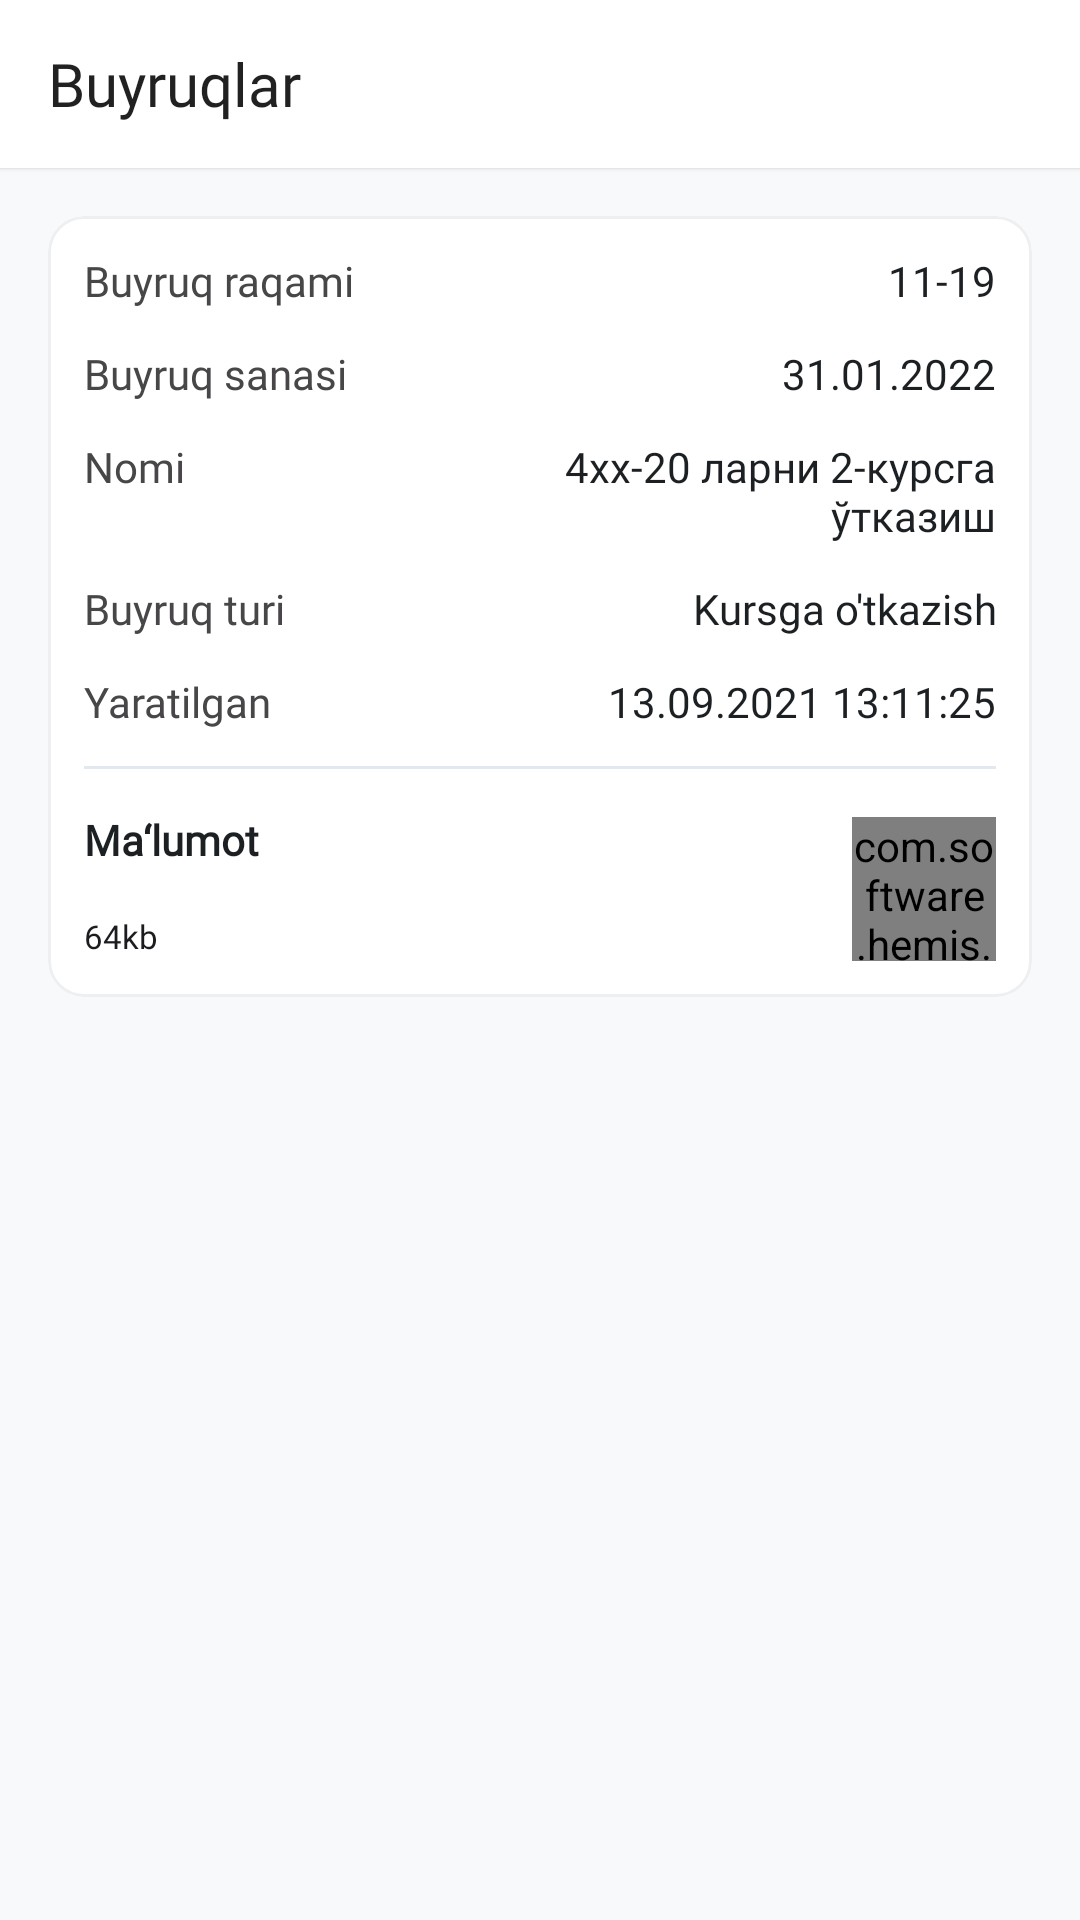

Android layout source for this screen:
<!-- AndroidManifest.xml: application theme Theme.Hemis -->
<!-- res/layout/fragment_orders.xml -->
<androidx.constraintlayout.widget.ConstraintLayout xmlns:android="http://schemas.android.com/apk/res/android"
    xmlns:app="http://schemas.android.com/apk/res-auto"
    xmlns:tools="http://schemas.android.com/tools"
    android:layout_width="match_parent"
    android:layout_height="match_parent"
    android:background="@color/color_main_background"
    tools:context="com.software.hemis.presenter.other.data.information.ReferenceFragment">

    <com.google.android.material.appbar.AppBarLayout
        android:id="@+id/appbar"
        android:layout_width="match_parent"
        android:layout_height="wrap_content"
        android:background="@color/white"
        android:elevation="1dp"
        app:elevation="1dp"
        app:layout_constraintTop_toTopOf="parent">

        <com.google.android.material.appbar.MaterialToolbar
            android:id="@+id/toolbar"
            android:layout_width="match_parent"
            android:layout_height="match_parent"
            app:navigationIcon="@drawable/ic_back"
            app:popupTheme="@style/ThemeOverlay.AppCompat.Light"
            app:title="Buyruqlar"
            app:titleTextAppearance="@style/ToolbarNormalTitle" />
    </com.google.android.material.appbar.AppBarLayout>

    <com.google.android.material.card.MaterialCardView
        android:id="@+id/mcv_details"
        android:layout_width="match_parent"
        android:layout_height="wrap_content"
        android:layout_marginHorizontal="16dp"
        android:layout_marginTop="16dp"
        android:elevation="0dp"
        android:padding="12dp"
        app:cardCornerRadius="12dp"
        app:cardElevation="0dp"
        app:layout_constraintLeft_toLeftOf="parent"
        app:layout_constraintRight_toRightOf="parent"
        app:layout_constraintTop_toBottomOf="@id/appbar"
        app:strokeColor="@color/stroke_card"
        app:strokeWidth="1dp">

        <androidx.constraintlayout.widget.ConstraintLayout
            android:layout_width="match_parent"
            android:layout_height="match_parent">

            <TextView
                android:id="@+id/tv_order_num"
                android:layout_width="wrap_content"
                android:layout_height="wrap_content"
                android:layout_marginStart="12dp"
                android:fontFamily="@font/regular"
                android:text="@string/buyruq_raqami"
                android:textColor="@color/color_text_secondary_dark"
                android:textSize="14sp"
                app:layout_constraintLeft_toLeftOf="parent"
                app:layout_constraintTop_toTopOf="@id/tv_order_num_1" />

            <TextView
                android:id="@+id/tv_order_num_1"
                android:layout_width="0dp"
                android:layout_height="wrap_content"
                android:layout_marginTop="12dp"
                android:layout_marginEnd="12dp"
                android:fontFamily="@font/regular"
                android:gravity="end"
                android:maxLines="2"
                android:text="11-19"
                android:textColor="@color/black_lite"
                android:textSize="14sp"
                app:layout_constraintRight_toRightOf="parent"
                app:layout_constraintTop_toTopOf="parent"
                app:layout_constraintWidth_percent="0.55"
                tools:ignore="HardcodedText" />

            <TextView
                android:id="@+id/tv_order_date"
                android:layout_width="wrap_content"
                android:layout_height="wrap_content"
                android:layout_marginStart="12dp"
                android:fontFamily="@font/regular"
                android:text="@string/buyruq_sanasi"
                android:textColor="@color/color_text_secondary_dark"
                android:textSize="14sp"
                app:layout_constraintLeft_toLeftOf="parent"
                app:layout_constraintTop_toTopOf="@id/tv_order_date_1" />

            <TextView
                android:id="@+id/tv_order_date_1"
                android:layout_width="0dp"
                android:layout_height="wrap_content"
                android:layout_marginTop="12dp"
                android:layout_marginEnd="12dp"
                android:fontFamily="@font/regular"
                android:gravity="end"
                android:maxLines="2"
                android:text="	31.01.2022"
                android:textColor="@color/black_lite"
                android:textSize="14sp"
                app:layout_constraintRight_toRightOf="parent"
                app:layout_constraintTop_toBottomOf="@id/tv_order_num_1"
                app:layout_constraintWidth_percent="0.55"
                tools:ignore="HardcodedText" />

            <TextView
                android:id="@+id/tv_name"
                android:layout_width="wrap_content"
                android:layout_height="wrap_content"
                android:layout_marginStart="12dp"
                android:fontFamily="@font/regular"
                android:text="@string/nomi"
                android:textColor="@color/color_text_secondary_dark"
                android:textSize="14sp"
                app:layout_constraintLeft_toLeftOf="parent"
                app:layout_constraintTop_toTopOf="@id/tv_name_1" />

            <TextView
                android:id="@+id/tv_name_1"
                android:layout_width="0dp"
                android:layout_height="wrap_content"
                android:layout_marginTop="12dp"
                android:layout_marginEnd="12dp"
                android:fontFamily="@font/regular"
                android:gravity="end"
                android:maxLines="2"
                android:text="	4xx-20 ларни 2-курсга ўтказиш"
                android:textColor="@color/black_lite"
                android:textSize="14sp"
                app:layout_constraintRight_toRightOf="parent"
                app:layout_constraintTop_toBottomOf="@id/tv_order_date_1"
                app:layout_constraintWidth_percent="0.6"
                tools:ignore="HardcodedText" />

            <TextView
                android:id="@+id/tv_order_type"
                android:layout_width="wrap_content"
                android:layout_height="wrap_content"
                android:layout_marginStart="12dp"
                android:fontFamily="@font/regular"
                android:text="@string/buyruq_turi"
                android:textColor="@color/color_text_secondary_dark"
                android:textSize="14sp"
                app:layout_constraintLeft_toLeftOf="parent"
                app:layout_constraintTop_toTopOf="@id/tv_order_type_1" />

            <TextView
                android:id="@+id/tv_order_type_1"
                android:layout_width="0dp"
                android:layout_height="wrap_content"
                android:layout_marginTop="12dp"
                android:layout_marginEnd="12dp"
                android:fontFamily="@font/regular"
                android:gravity="end"
                android:maxLines="2"
                android:text="Kursga o'tkazish"
                android:textColor="@color/black_lite"
                android:textSize="14sp"
                app:layout_constraintRight_toRightOf="parent"
                app:layout_constraintTop_toBottomOf="@id/tv_name_1"
                app:layout_constraintWidth_percent="0.6"
                tools:ignore="HardcodedText" />

            <TextView
                android:id="@+id/tv_created"
                android:layout_width="wrap_content"
                android:layout_height="wrap_content"
                android:layout_marginStart="12dp"
                android:fontFamily="@font/regular"
                android:text="@string/yaratilgan"
                android:textColor="@color/color_text_secondary_dark"
                android:textSize="14sp"
                app:layout_constraintLeft_toLeftOf="parent"
                app:layout_constraintTop_toTopOf="@id/tv_created_1" />

            <TextView
                android:id="@+id/tv_created_1"
                android:layout_width="0dp"
                android:layout_height="wrap_content"
                android:layout_marginTop="12dp"
                android:layout_marginEnd="12dp"
                android:layout_marginBottom="12dp"
                android:fontFamily="@font/regular"
                android:gravity="end"
                android:maxLines="2"
                android:text="13.09.2021 13:11:25"
                android:textColor="@color/black_lite"
                android:textSize="14sp"
                app:layout_constraintRight_toRightOf="parent"
                app:layout_constraintTop_toBottomOf="@id/tv_order_type_1"
                app:layout_constraintWidth_percent="0.6"
                tools:ignore="HardcodedText" />

            <View
                android:id="@+id/view_divider"
                android:layout_width="0dp"
                android:layout_height="1dp"
                android:layout_marginHorizontal="12dp"
                android:background="@color/color_card_stroke"
                android:layout_marginTop="12dp"
                app:layout_constraintRight_toRightOf="parent"
                app:layout_constraintLeft_toLeftOf="parent"
                app:layout_constraintTop_toBottomOf="@id/tv_created"/>

            <TextView
                android:id="@+id/tv_data"
                android:layout_width="0dp"
                android:layout_height="wrap_content"
                android:layout_marginTop="12dp"
                android:layout_marginStart="12dp"
                android:fontFamily="@font/regular"
                android:paddingTop="2dp"
                android:text="Ma‘lumot"
                android:textColor="@color/black_lite"
                android:textSize="14sp"
                android:textStyle="bold"
                app:layout_constraintTop_toBottomOf="@id/view_divider"
                app:layout_constraintRight_toRightOf="parent"
                app:layout_constraintLeft_toLeftOf="parent"
                app:layout_constraintHorizontal_bias="0"
                app:layout_constraintWidth_percent="0.7"
                tools:ignore="HardcodedText" />

            <TextView
                android:id="@+id/tv_size"
                android:layout_width="0dp"
                android:layout_height="wrap_content"
                android:fontFamily="@font/regular"
                android:paddingTop="2dp"
                android:layout_marginStart="12dp"
                android:text="64kb"
                android:textColor="@color/black_dark"
                android:textSize="11sp"
                app:layout_constraintBottom_toBottomOf="parent"
                app:layout_constraintHorizontal_bias="0"
                app:layout_constraintWidth_percent="0.7"
                app:layout_constraintLeft_toLeftOf="parent"
                app:layout_constraintRight_toRightOf="parent"
                app:layout_constraintTop_toBottomOf="@id/tv_data"
                tools:ignore="HardcodedText" />

            <com.software.hemis.utils.customView.ProgressView
                android:id="@+id/fab_download"
                android:layout_width="48dp"
                android:layout_height="48dp"
                android:layout_marginTop="4dp"
                android:layout_marginBottom="12dp"
                android:layout_marginEnd="12dp"
                android:elevation="0dp"
                app:layout_constraintBottom_toBottomOf="parent"
                app:layout_constraintRight_toRightOf="parent"
                app:layout_constraintTop_toTopOf="@id/tv_data" />

        </androidx.constraintlayout.widget.ConstraintLayout>
    </com.google.android.material.card.MaterialCardView>


</androidx.constraintlayout.widget.ConstraintLayout>
<!-- resources referenced by this layout -->
<resources>
  <color name="black_dark">#1C1B1F</color>
  <color name="black_lite">#1C2023</color>
  <color name="color_card_stroke">#E2E8F0</color>
  <color name="color_main_background">#F8F9FB</color>
  <color name="color_text_secondary_dark">#484649</color>
  <color name="stroke_card">#EEEFF1</color>
  <color name="white">#FFFFFFFF</color>
  <string name="buyruq_raqami">Buyruq raqami</string>
  <string name="buyruq_sanasi">Buyruq sanasi</string>
  <string name="buyruq_turi">Buyruq turi</string>
  <string name="nomi">Nomi</string>
  <string name="yaratilgan">Yaratilgan</string>
  <style name="ToolbarNormalTitle">
          <item name="android:textSize">20sp</item>
          <item name="fontFamily">@font/medium</item>
      </style>
  <style name="Theme.Hemis" parent="Theme.MaterialComponents.DayNight.NoActionBar">
          <item name="android:fitsSystemWindows">true</item>
          
          <item name="colorPrimary">@color/purple_500</item>
          <item name="colorPrimaryVariant">@color/purple_700</item>
          <item name="colorOnPrimary">@color/white</item>
          
          <item name="colorSecondary">@color/teal_200</item>
          <item name="colorSecondaryVariant">@color/teal_700</item>
          <item name="colorOnSecondary">@color/black</item>
          
          <item name="android:statusBarColor" tools:targetApi="l">@color/white</item>
          <item name="android:windowLightStatusBar" tools:targetApi="m">true</item>
  
          <item name="android:overScrollMode">never</item>
          
      </style>
  <color name="purple_500">#FF6200EE</color>
  <color name="purple_700">#FF3700B3</color>
  <color name="teal_200">#FF03DAC5</color>
  <color name="teal_700">#FF018786</color>
  <color name="black">#FF000000</color>
</resources>
